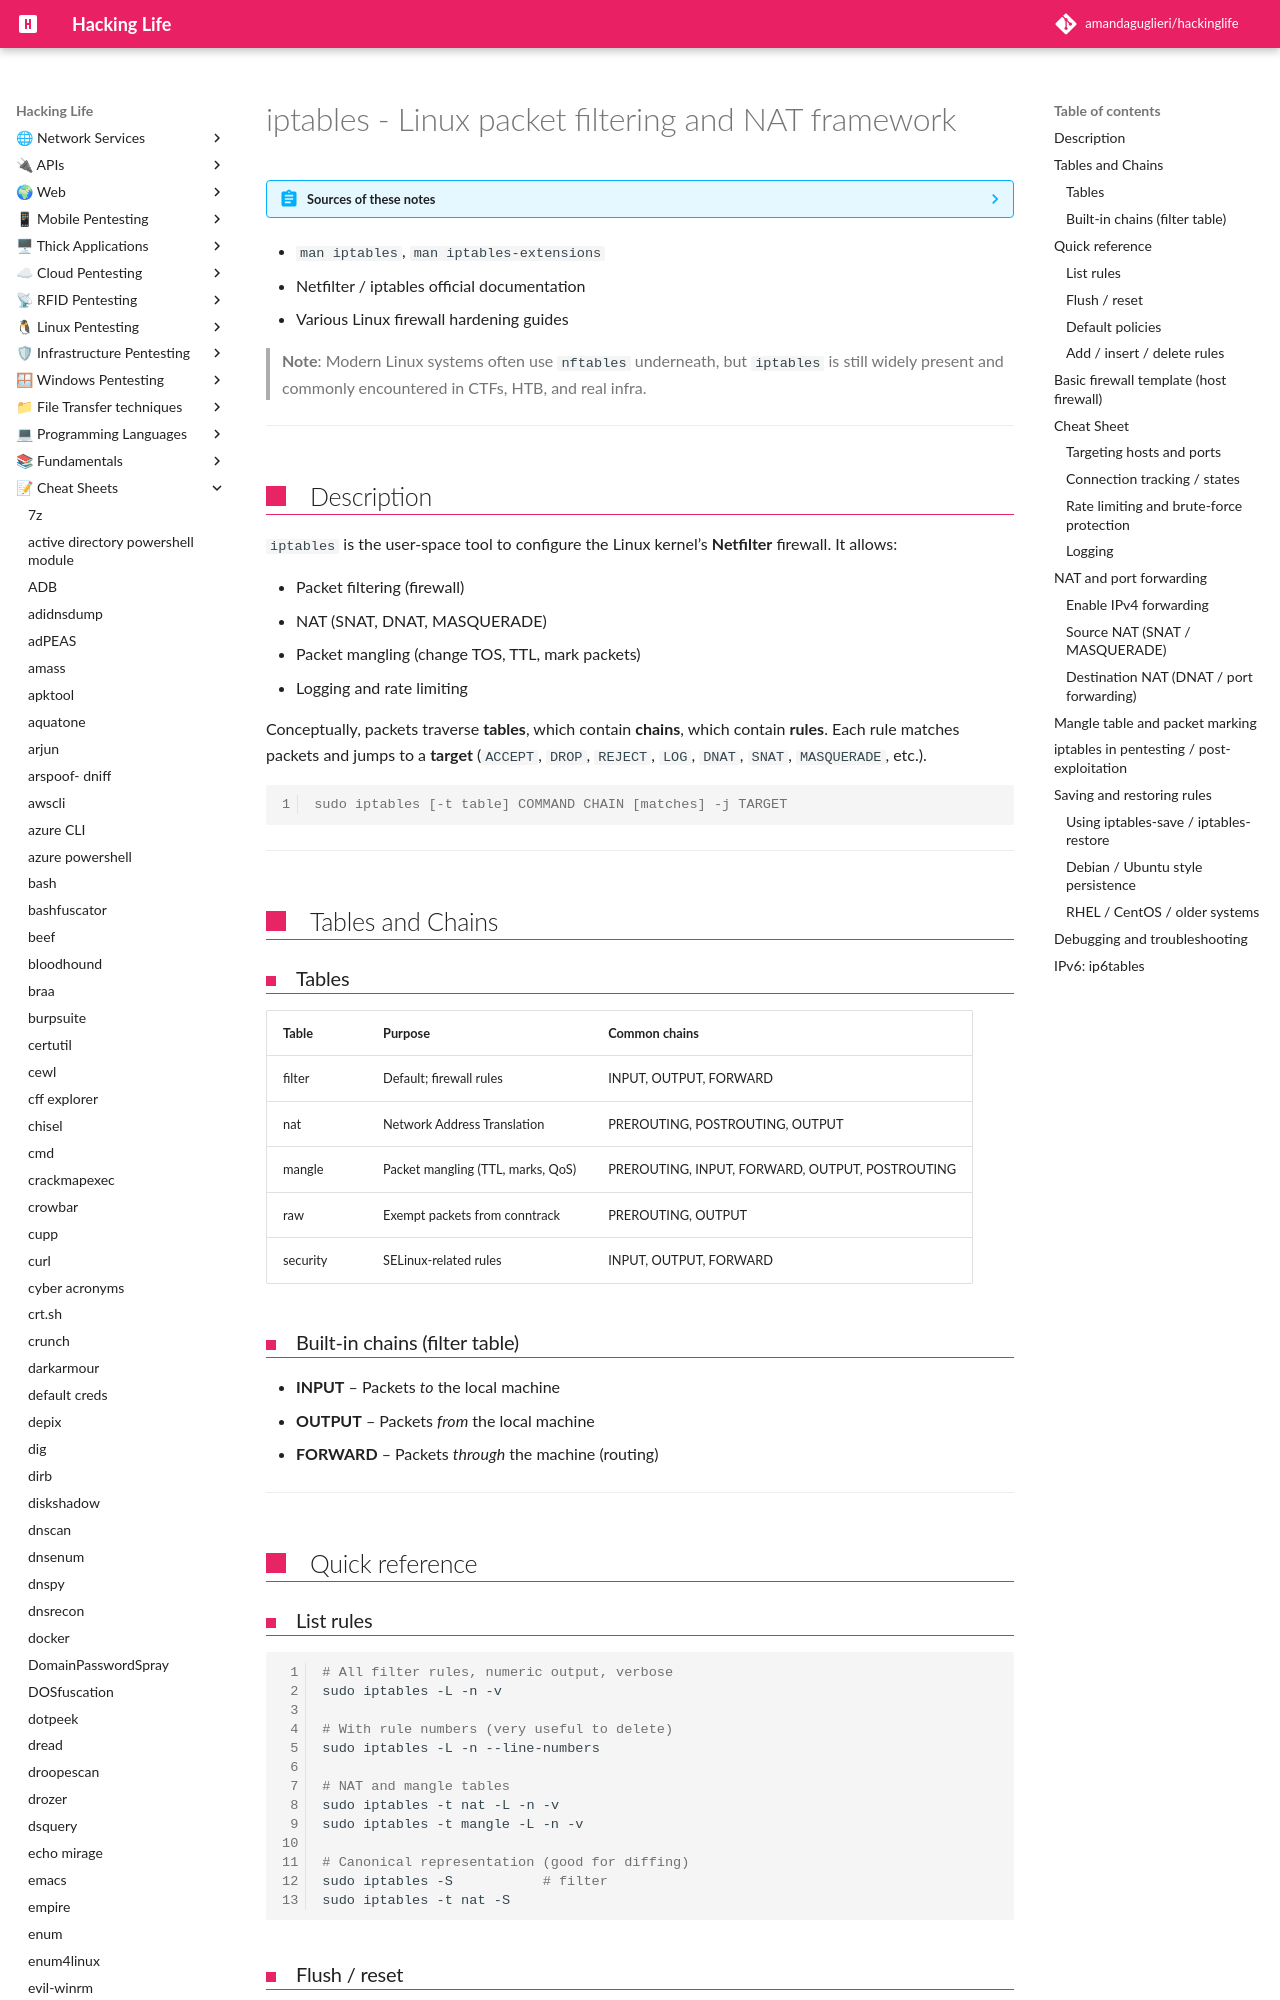

repository: amandaguglieri/hackinglife · page: iptables/index.html · generator: mkdocs

---
title: iptables - Linux packet filtering and NAT framework  
author: amandaguglieri  
draft: false  
TableOfContents: true  
tags:
- firewall
- packetfiltering
- linux
- postexploitation
---

# iptables - Linux packet filtering and NAT framework

??? abstract "Sources of these notes"  
- `man iptables`, `man iptables-extensions`  
- Netfilter / iptables official documentation  
- Various Linux firewall hardening guides

> **Note**: Modern Linux systems often use `nftables` underneath, but `iptables` is still widely present and commonly encountered in CTFs, HTB, and real infra.

---

## Description

`iptables` is the user-space tool to configure the Linux kernel’s **Netfilter** firewall. It allows:

- Packet filtering (firewall)
- NAT (SNAT, DNAT, MASQUERADE)
- Packet mangling (change TOS, TTL, mark packets)
- Logging and rate limiting
    

Conceptually, packets traverse **tables**, which contain **chains**, which contain **rules**. Each rule matches packets and jumps to a **target** (`ACCEPT`, `DROP`, `REJECT`, `LOG`, `DNAT`, `SNAT`, `MASQUERADE`, etc.).

```shell-session
sudo iptables [-t table] COMMAND CHAIN [matches] -j TARGET
```

---

## Tables and Chains

### Tables

|Table|Purpose|Common chains|
|---|---|---|
|filter|Default; firewall rules|INPUT, OUTPUT, FORWARD|
|nat|Network Address Translation|PREROUTING, POSTROUTING, OUTPUT|
|mangle|Packet mangling (TTL, marks, QoS)|PREROUTING, INPUT, FORWARD, OUTPUT, POSTROUTING|
|raw|Exempt packets from conntrack|PREROUTING, OUTPUT|
|security|SELinux-related rules|INPUT, OUTPUT, FORWARD|

### Built-in chains (filter table)

- **INPUT** – Packets _to_ the local machine
- **OUTPUT** – Packets _from_ the local machine
- **FORWARD** – Packets _through_ the machine (routing)
    

---

## Quick reference
